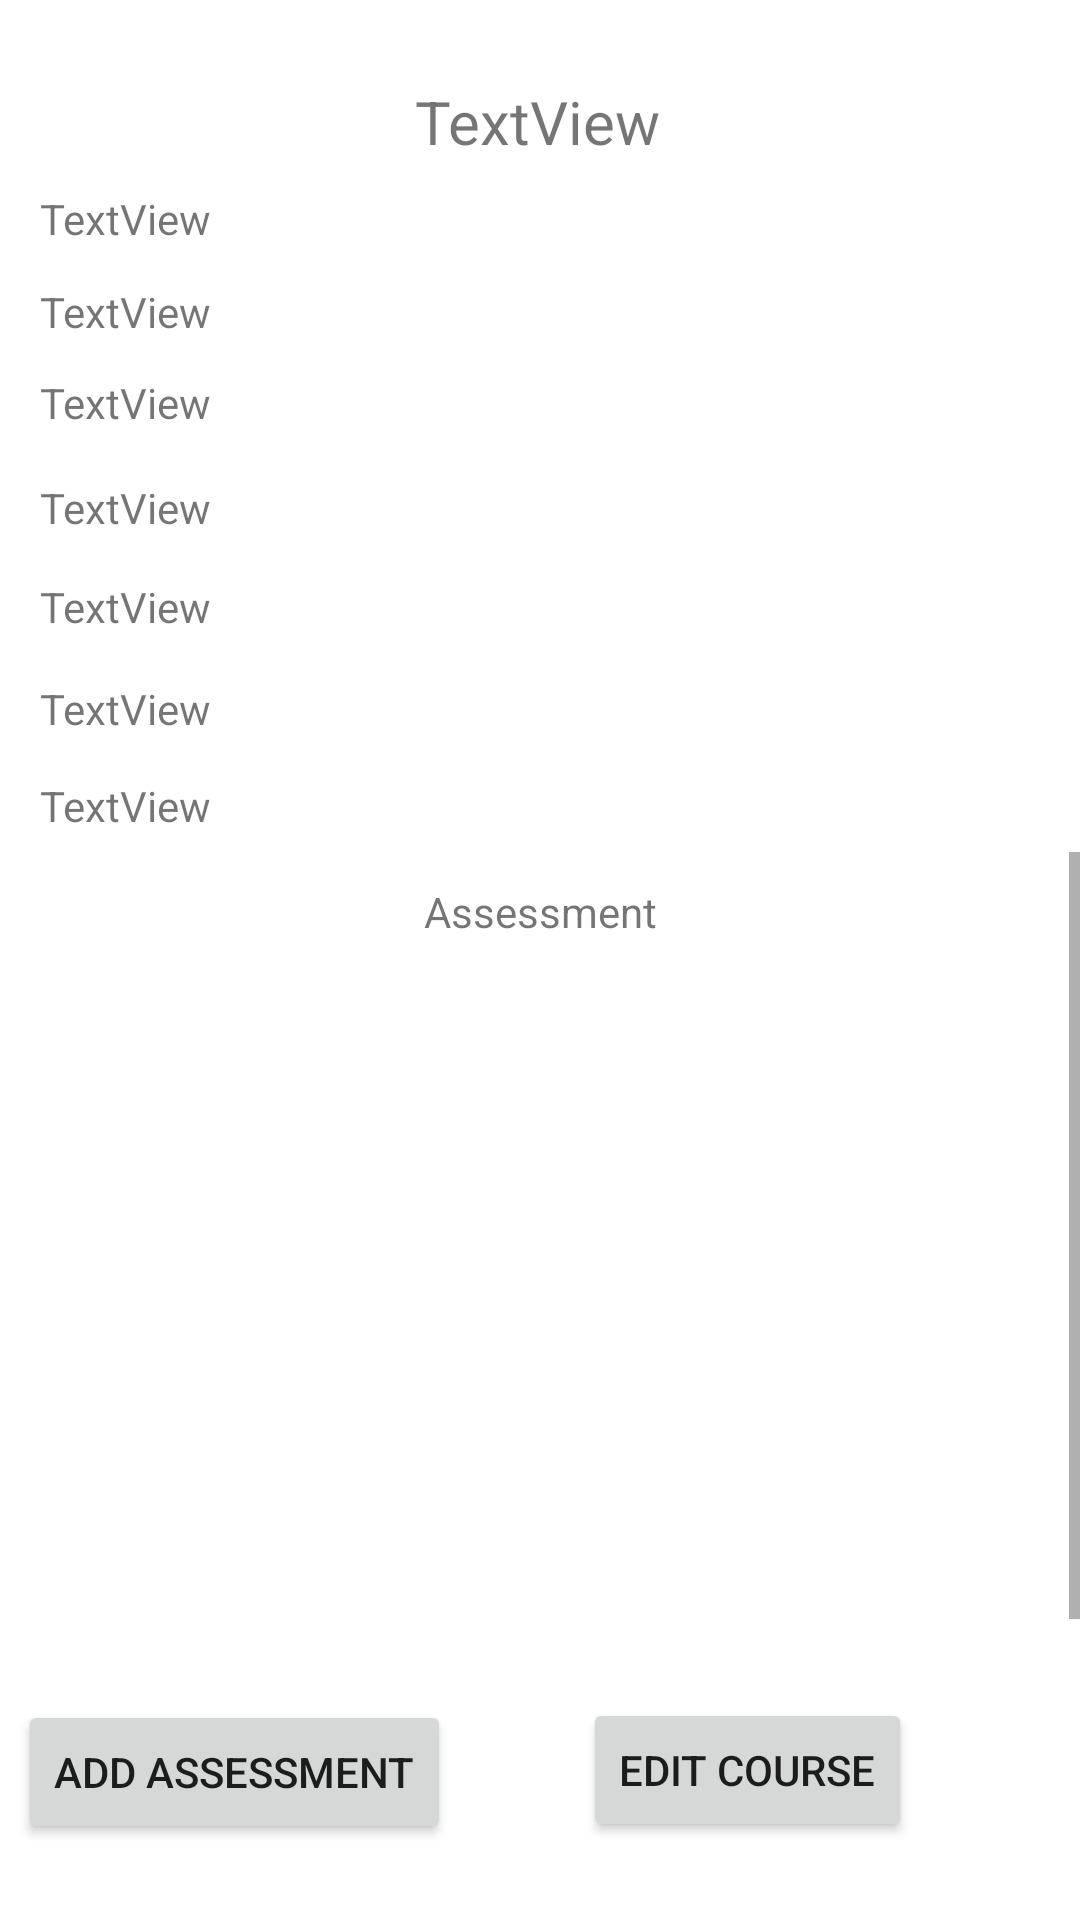

Layout XML and referenced resources for this Android screen:
<!-- AndroidManifest.xml: application theme Theme.C196Project -->
<!-- res/layout/activity_course_list.xml -->
<?xml version="1.0" encoding="utf-8"?>
<androidx.constraintlayout.widget.ConstraintLayout xmlns:android="http://schemas.android.com/apk/res/android"
    xmlns:app="http://schemas.android.com/apk/res-auto"
    xmlns:tools="http://schemas.android.com/tools"
    android:id="@+id/Co"
    android:layout_width="match_parent"
    android:layout_height="match_parent"
    android:background="#FFFFFF"
    tools:context=".UI.CourseList">

    <Button
        android:id="@+id/EditCourseButton"
        android:layout_width="wrap_content"
        android:layout_height="wrap_content"
        android:onClick="OnClickEditCourse"
        android:text="Edit Course"
        app:layout_constraintBottom_toBottomOf="parent"
        app:layout_constraintEnd_toEndOf="parent"
        app:layout_constraintHorizontal_bias="0.776"
        app:layout_constraintStart_toStartOf="parent"
        app:layout_constraintTop_toTopOf="parent"
        app:layout_constraintVertical_bias="0.956" />


    <TextView
        android:id="@+id/courseText"
        android:layout_width="wrap_content"
        android:layout_height="wrap_content"
        android:text="TextView"
        android:textSize="20sp"
        app:layout_constraintBottom_toBottomOf="parent"
        app:layout_constraintEnd_toEndOf="parent"
        app:layout_constraintHorizontal_bias="0.498"
        app:layout_constraintStart_toStartOf="parent"
        app:layout_constraintTop_toTopOf="parent"
        app:layout_constraintVertical_bias="0.044" />

    <TextView
        android:layout_width="wrap_content"
        android:layout_height="wrap_content"
        android:text="Assessment"
        app:layout_constraintBottom_toBottomOf="parent"
        app:layout_constraintEnd_toEndOf="parent"
        app:layout_constraintStart_toStartOf="parent"
        app:layout_constraintTop_toTopOf="parent"
        app:layout_constraintVertical_bias="0.474" />

    <TextView
        android:id="@+id/CourseText4"
        android:layout_width="wrap_content"
        android:layout_height="wrap_content"
        android:text="TextView"
        app:layout_constraintBottom_toBottomOf="parent"
        app:layout_constraintEnd_toEndOf="parent"
        app:layout_constraintHorizontal_bias="0.044"
        app:layout_constraintStart_toStartOf="parent"
        app:layout_constraintTop_toTopOf="parent"
        app:layout_constraintVertical_bias="0.201" />

    <TextView
        android:id="@+id/CourseText8"
        android:layout_width="wrap_content"
        android:layout_height="wrap_content"
        android:text="TextView"
        app:layout_constraintBottom_toBottomOf="parent"
        app:layout_constraintEnd_toEndOf="parent"
        app:layout_constraintHorizontal_bias="0.044"
        app:layout_constraintStart_toStartOf="parent"
        app:layout_constraintTop_toTopOf="parent"
        app:layout_constraintVertical_bias="0.417" />

    <TextView
        android:id="@+id/CourseText3"
        android:layout_width="wrap_content"
        android:layout_height="wrap_content"
        android:text="TextView"
        app:layout_constraintBottom_toBottomOf="parent"
        app:layout_constraintEnd_toEndOf="parent"
        app:layout_constraintHorizontal_bias="0.044"
        app:layout_constraintStart_toStartOf="parent"
        app:layout_constraintTop_toTopOf="parent"
        app:layout_constraintVertical_bias="0.152" />

    <TextView
        android:id="@+id/CourseText2"
        android:layout_width="wrap_content"
        android:layout_height="wrap_content"
        android:text="TextView"
        app:layout_constraintBottom_toBottomOf="parent"
        app:layout_constraintEnd_toEndOf="parent"
        app:layout_constraintHorizontal_bias="0.044"
        app:layout_constraintStart_toStartOf="parent"
        app:layout_constraintTop_toTopOf="parent"
        app:layout_constraintVertical_bias="0.102" />

    <TextView
        android:id="@+id/CourseText5"
        android:layout_width="wrap_content"
        android:layout_height="wrap_content"
        android:text="TextView"
        app:layout_constraintBottom_toBottomOf="parent"
        app:layout_constraintEnd_toEndOf="parent"
        app:layout_constraintHorizontal_bias="0.044"
        app:layout_constraintStart_toStartOf="parent"
        app:layout_constraintTop_toTopOf="parent"
        app:layout_constraintVertical_bias="0.257" />

    <TextView
        android:id="@+id/CourseText6"
        android:layout_width="wrap_content"
        android:layout_height="wrap_content"
        android:text="TextView"
        app:layout_constraintBottom_toBottomOf="parent"
        app:layout_constraintEnd_toEndOf="parent"
        app:layout_constraintHorizontal_bias="0.044"
        app:layout_constraintStart_toStartOf="parent"
        app:layout_constraintTop_toTopOf="parent"
        app:layout_constraintVertical_bias="0.31" />

    <TextView
        android:id="@+id/CourseText7"
        android:layout_width="wrap_content"
        android:layout_height="wrap_content"
        android:text="TextView"
        app:layout_constraintBottom_toBottomOf="parent"
        app:layout_constraintEnd_toEndOf="parent"
        app:layout_constraintHorizontal_bias="0.044"
        app:layout_constraintStart_toStartOf="parent"
        app:layout_constraintTop_toTopOf="parent"
        app:layout_constraintVertical_bias="0.365" />

    <ScrollView
        android:id="@+id/scrollView2"
        android:layout_width="396dp"
        android:layout_height="277dp"
        app:layout_constraintBottom_toBottomOf="parent"
        app:layout_constraintEnd_toEndOf="parent"
        app:layout_constraintHorizontal_bias="1.0"
        app:layout_constraintStart_toStartOf="parent"
        app:layout_constraintTop_toTopOf="parent"
        app:layout_constraintVertical_bias="0.782">

        <LinearLayout
            android:layout_width="match_parent"
            android:layout_height="wrap_content"
            android:orientation="vertical">

            <androidx.recyclerview.widget.RecyclerView
                android:id="@+id/AssessmentRecycler"
                android:layout_width="match_parent"
                android:layout_height="300dp"
                tools:listitem="@layout/item_course_list" />
        </LinearLayout>
    </ScrollView>

    <Button
        android:id="@+id/AddAssessmentButton"
        android:layout_width="wrap_content"
        android:layout_height="wrap_content"
        android:onClick="OnClickAddAssessment"
        android:text="Add Assessment"
        app:layout_constraintBottom_toBottomOf="parent"
        app:layout_constraintEnd_toEndOf="parent"
        app:layout_constraintHorizontal_bias="0.028"
        app:layout_constraintStart_toStartOf="parent"
        app:layout_constraintTop_toTopOf="parent"
        app:layout_constraintVertical_bias="0.957" />

</androidx.constraintlayout.widget.ConstraintLayout>
<!-- res/layout/item_course_list.xml (included above) -->
<?xml version="1.0" encoding="utf-8"?>
<androidx.constraintlayout.widget.ConstraintLayout xmlns:android="http://schemas.android.com/apk/res/android"
    xmlns:tools="http://schemas.android.com/tools"
    android:layout_width="match_parent"
    android:layout_height="wrap_content"
    android:layout_margin="2dp">

    <TextView
        android:id="@+id/CourseItemView"
        android:layout_width="match_parent"
        android:layout_height="match_parent"
        android:layout_margin="4dp"
        android:background="#87CBEA"
        android:padding="5dp"
        android:text="TextView"
        tools:layout_editor_absoluteX="4dp" />

</androidx.constraintlayout.widget.ConstraintLayout>
<!-- resources referenced by this layout -->
<resources>
  <style name="Theme.C196Project" parent="Theme.MaterialComponents.DayNight.DarkActionBar">
          
          <item name="colorPrimary">#FFC107</item>
          <item name="colorPrimaryVariant">@color/purple_700</item>
          <item name="colorOnPrimary">@color/white</item>
          
          <item name="colorSecondary">@color/teal_200</item>
          <item name="colorSecondaryVariant">@color/teal_700</item>
          <item name="colorOnSecondary">@color/black</item>
          
          <item name="android:statusBarColor">#8BC34A</item>
          
      </style>
  <!-- not gathered from this repository: default colours our renderer supplied (Android Studio template values) -->
  <color name="purple_700">#FF3700B3</color>
  <color name="teal_200">#FF03DAC5</color>
  <color name="teal_700">#FF018786</color>
  <color name="black">#FF000000</color>
  <color name="white">#FFFFFFFF</color>
</resources>
